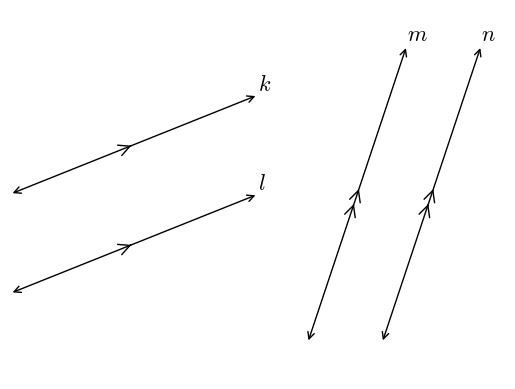

This figure's Python source:
#T# the following code shows how to draw parallel lines

#T# to draw parallel lines, the pyplot module of the matplotlib package is used
import matplotlib.pyplot as plt

#T# the patches module of the matplotlib package is used to draw arrows
import matplotlib.patches as mpatches

#T# create the figure and axes
fig1, ax1 = plt.subplots(1, 1)

#T# set the aspect of the axes
ax1.set_aspect('equal', adjustable = 'datalim')

#T# hide the spines and the axes ticks
for it1 in ['top', 'bottom', 'left', 'right']:
    ax1.spines[it1].set_visible(False)
ax1.xaxis.set_visible(False)
ax1.yaxis.set_visible(False)

#T# create one point per line, and one pair of rise and run per set of parallel lines
p1 = (0, 5)
p2 = (0, 3)
p3 = (6, 2)
p4 = (7.5, 2)

run1 = 5
rise1 = 2
run2 = 2
rise2 = 6

#T# calculate the second point of each line, line1 and line2 will be parallel, as line3 and line4 will be parallel
p1_2 = (p1[0] + run1, p1[1] + rise1)
p2_2 = (p2[0] + run1, p2[1] + rise1)
p3_2 = (p3[0] + run2, p3[1] + rise2)
p4_2 = (p4[0] + run2, p4[1] + rise2)

#T# create auxiliary points for the parallel line marks
p1_markA = (p1[0] + run1/2.1, p1[1] + rise1/2.1)
p1_markB = (p1[0] + run1/2, p1[1] + rise1/2)

p2_markA = (p2[0] + run1/2.1, p2[1] + rise1/2.1)
p2_markB = (p2[0] + run1/2, p2[1] + rise1/2)

p3_mark1A = (p3[0] + run2/2.0, p3[1] + rise2/2.0)
p3_mark1B = (p3[0] + run2/1.9, p3[1] + rise2/1.9)
p3_mark2A = (p3[0] + run2/2.2, p3[1] + rise2/2.2)
p3_mark2B = (p3[0] + run2/2.1, p3[1] + rise2/2.1)

p4_mark1A = (p4[0] + run2/2.0, p4[1] + rise2/2.0)
p4_mark1B = (p4[0] + run2/1.9, p4[1] + rise2/1.9)
p4_mark2A = (p4[0] + run2/2.2, p4[1] + rise2/2.2)
p4_mark2B = (p4[0] + run2/2.1, p4[1] + rise2/2.1)

#T# set the axes size
ax1.axis([p1[0], p4_2[0] + .5, p3[1], p3_2[1]])

#T# plot the lines
line1 = mpatches.FancyArrowPatch(p1, p1_2, arrowstyle = '<->', mutation_scale = 12)
line2 = mpatches.FancyArrowPatch(p2, p2_2, arrowstyle = '<->', mutation_scale = 12)
line3 = mpatches.FancyArrowPatch(p3, p3_2, arrowstyle = '<->', mutation_scale = 12)
line4 = mpatches.FancyArrowPatch(p4, p4_2, arrowstyle = '<->', mutation_scale = 12)
ax1.add_patch(line1)
ax1.add_patch(line2)
ax1.add_patch(line3)
ax1.add_patch(line4)

#T# plot the parallel line marks
mark1 = mpatches.FancyArrowPatch(p1_markA, p1_markB, arrowstyle = '->', mutation_scale = 20)
mark2 = mpatches.FancyArrowPatch(p2_markA, p2_markB, arrowstyle = '->', mutation_scale = 20)
mark3_1 = mpatches.FancyArrowPatch(p3_mark1A, p3_mark1B, arrowstyle = '->', mutation_scale = 20)
mark3_2 = mpatches.FancyArrowPatch(p3_mark2A, p3_mark2B, arrowstyle = '->', mutation_scale = 20)
mark4_1 = mpatches.FancyArrowPatch(p4_mark1A, p4_mark1B, arrowstyle = '->', mutation_scale = 20)
mark4_2 = mpatches.FancyArrowPatch(p4_mark2A, p4_mark2B, arrowstyle = '->', mutation_scale = 20)
ax1.add_patch(mark1)
ax1.add_patch(mark2)
ax1.add_patch(mark3_1)
ax1.add_patch(mark3_2)
ax1.add_patch(mark4_1)
ax1.add_patch(mark4_2)

#T# set the math text font to the Latex default, Computer Modern
import matplotlib
matplotlib.rcParams['mathtext.fontset'] = 'cm'

#T# label the lines
label1 = plt.annotate(r'$k$', p1_2, ha = 'left', va = 'bottom', size = 16)
label2 = plt.annotate(r'$l$', p2_2, ha = 'left', va = 'bottom', size = 16)
label3 = plt.annotate(r'$m$', p3_2, ha = 'left', va = 'bottom', size = 16)
label4 = plt.annotate(r'$n$', p4_2, ha = 'left', va = 'bottom', size = 16)

#T# drag the labels into better positions after plotting them
label1.draggable()
label2.draggable()
label3.draggable()
label4.draggable()

#T# show the results
plt.show()